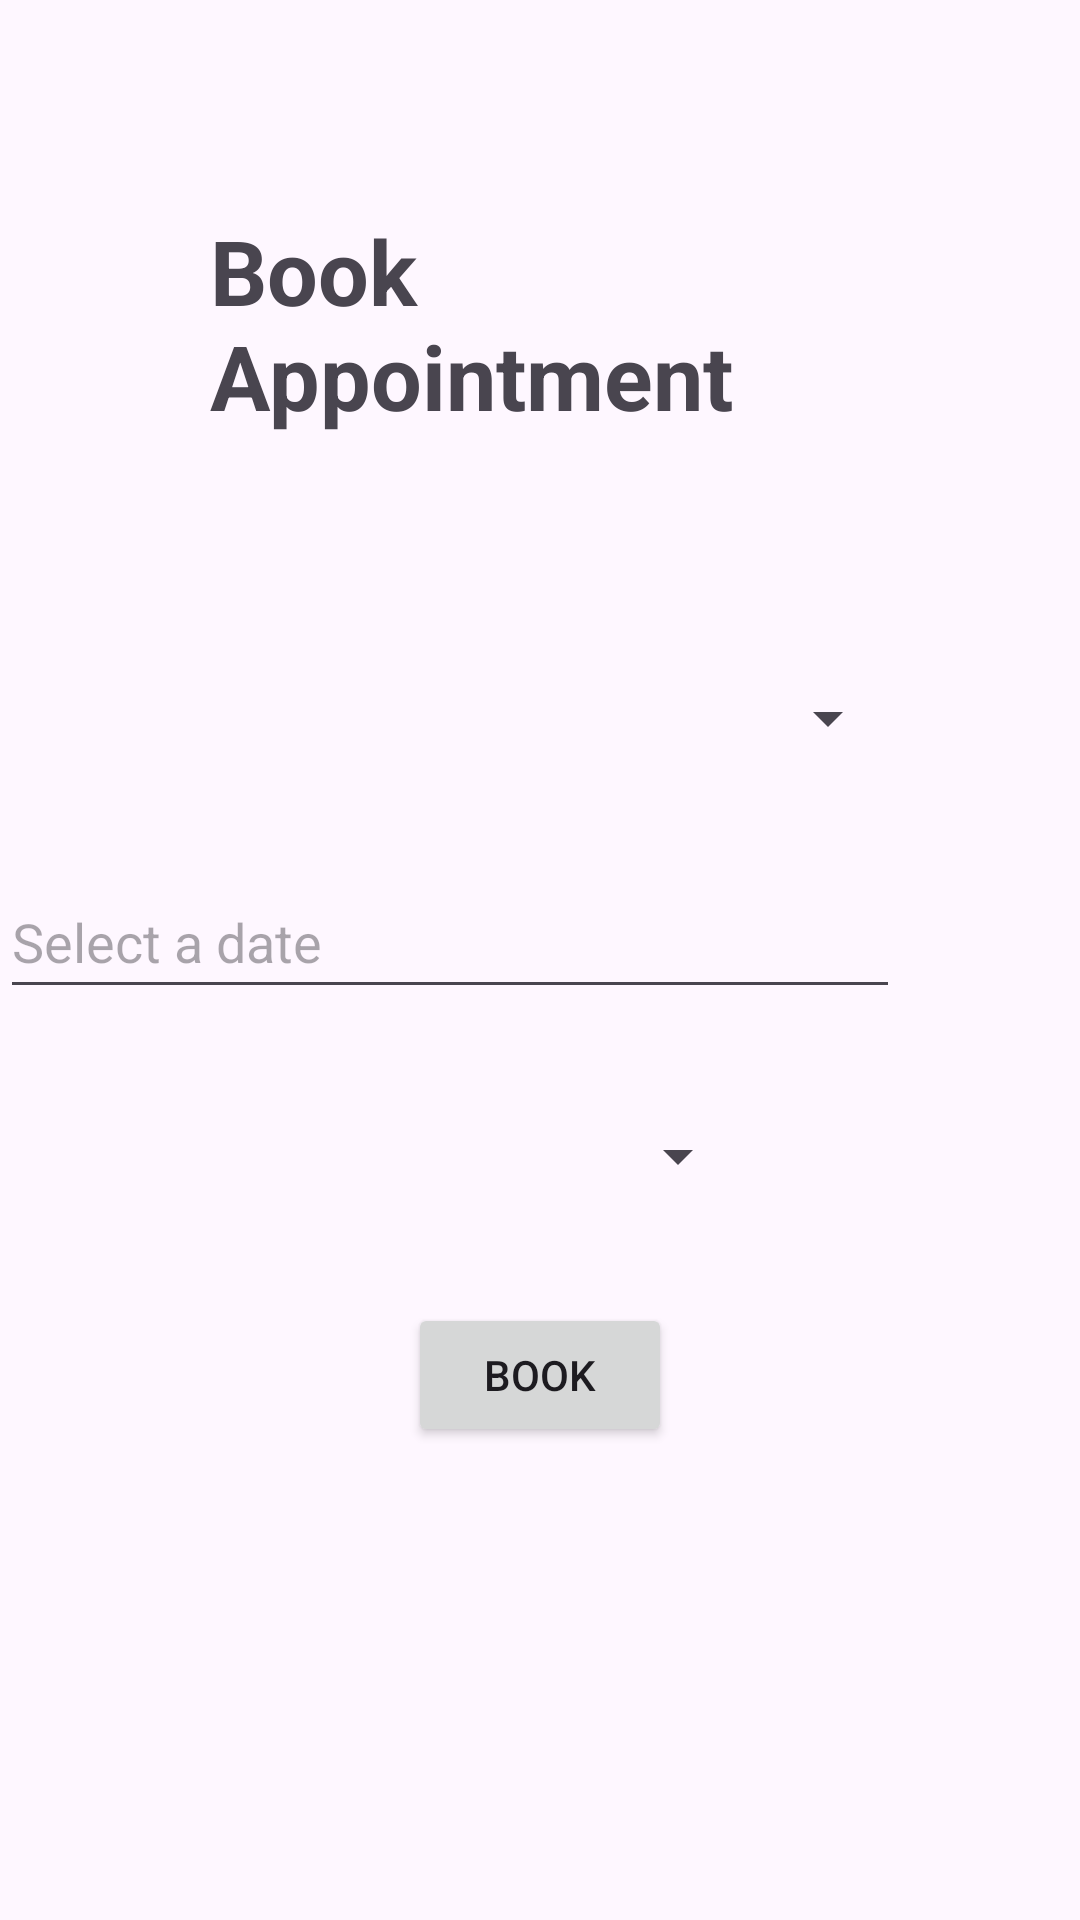

Produce the Android XML layout that renders to this screen, including the resource entries it uses.
<!-- AndroidManifest.xml: application theme Theme.HealthConnectApp -->
<!-- res/layout/fragment_appointment.xml -->
<?xml version="1.0" encoding="utf-8"?>
<ScrollView xmlns:android="http://schemas.android.com/apk/res/android"
    xmlns:tools="http://schemas.android.com/tools"
    android:layout_width="match_parent"
    android:layout_height="match_parent"
    tools:context=".AppointmentFragment">

    <LinearLayout
        android:layout_width="match_parent"
        android:layout_height="match_parent"
        android:orientation="vertical">
        <TextView
            android:layout_width="wrap_content"
            android:layout_height="wrap_content"
            android:layout_gravity="center_horizontal"
            android:textStyle="bold"
            android:layout_margin="70dp"
            android:text="Book Appointment"
            android:textSize="30sp"/>
        <Spinner
            android:id="@+id/doctorSpinner"
            android:layout_width="300dp"
            android:layout_height="wrap_content"
            android:minHeight="48dp"
            android:minWidth="48dp"
            android:layout_marginBottom="25dp"
            android:prompt="@string/select_doctor_prompt" />

        <EditText
            android:id="@+id/dateEditText"
            android:layout_width="300dp"
            android:layout_height="wrap_content"
            android:hint="Select a date"
            android:minHeight="48dp"
            android:minWidth="48dp"
            android:layout_marginBottom="25dp"
            android:clickable="true"
            android:focusable="false"
            android:inputType="none" />

        <Spinner
            android:id="@+id/timeSpinner"
            android:layout_width="250dp"
            android:layout_height="wrap_content"
            android:minHeight="48dp"
            android:minWidth="48dp"
            android:layout_marginBottom="25dp"
            android:prompt="@string/select_time_prompt" />

        <Button
            android:id="@+id/submitButton"
            android:layout_width="wrap_content"
            android:layout_height="wrap_content"
            android:layout_gravity="center_horizontal"
            android:text="Book" />
    </LinearLayout>

</ScrollView>
<!-- resources referenced by this layout -->
<resources>
  <string name="select_doctor_prompt">Select a doctor</string>
  <string name="select_time_prompt">Select a time slot</string>
  <style name="Theme.HealthConnectApp" parent="Base.Theme.HealthConnectApp" />
  <style name="Base.Theme.HealthConnectApp" parent="Theme.Material3.DayNight.NoActionBar">
          
          
      </style>
</resources>
